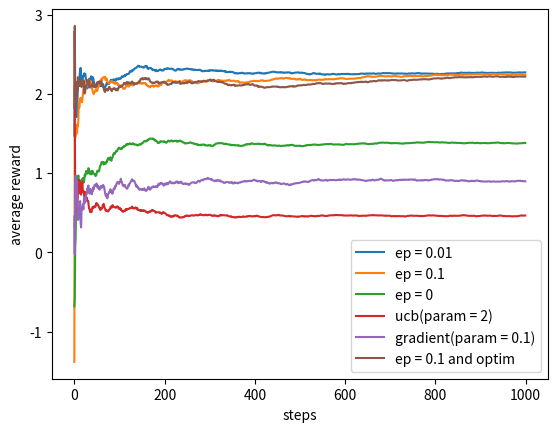

Write the Python code that produced this figure.
import numpy as np
import matplotlib.pyplot as plt


# 单个摇杆
class Arm:
    def __init__(self, reward_avg):
        self.reward_avg = reward_avg

    def give_reward(self):
        # 按照reward预设生成数据
        return np.random.normal(self.reward_avg, 1)


# 生成N个摇杆
def generate_arm_list(arm_num):
    reward_avg = np.random.randn(arm_num) + 1
    return [Arm(re) for re in reward_avg]


# 赌博机
class Bandit:
    def __init__(self, arm_list, strategy, epsilon=0.0, ucb_param=0, gradient_step=0.0, optim=False):
        # 摇杆数
        self.k = len(arm_list)
        # 估计表 可用于不同策略
        self.q_estimate = np.zeros(len(arm_list))
        # 策略
        self.strategy = strategy
        self.epsilon = epsilon
        # 摇杆次数统计
        self.arm_count = np.zeros(len(arm_list))

        # 运行次数
        self.time = 0
        self.total_reward = 0
        self.arms = arm_list
        # ucb系数
        self.ucb_param = ucb_param

        # gradient系数
        self.gradient_step = gradient_step
        exp = np.exp(self.q_estimate)
        self.action_prob = exp / np.sum(exp)
        print("初始prob", self.action_prob)

        # 乐观选项
        if optim:
            self.q_estimate = [i + 5 for i in self.q_estimate]

        # 存下最优解,极端情况可能有多个
        best_arm = [0]
        for i, a in enumerate(self.arms):
            print("arm avg = ", a.reward_avg)
            if i != 0 and a.reward_avg == self.arms[best_arm[0]].reward_avg:
                best_arm.append(i)
            elif a.reward_avg > self.arms[best_arm[0]].reward_avg:
                best_arm = [i]

        print("best arm  = ", best_arm)

        self.init()

    # 赌博机根据行为给出reward
    def give_reward(self, action):
        return self.arms[action].give_reward()

    # 重置
    def init(self):
        self.q_estimate = np.zeros(self.k)
        self.arm_count = np.zeros(self.k)

    # 升级q_estimate
    def single_step(self, action):
        self.arm_count[action] += 1
        current_reward = self.give_reward(action)
        self.total_reward += current_reward

        if self.strategy == 'greedy':
            self.q_estimate[action] += (current_reward - self.q_estimate[action]) / self.arm_count[action]
        elif self.strategy == 'ucb':
            # 分母加了0.1 ^ 4 省的初始值是0
            self.q_estimate[action] += self.ucb_param * np.sqrt(
                np.log(self.time) / (self.arm_count[action] + 0.1 ** 4))

        if self.strategy == 'gradient':
            # 这点注意 梯度更新要同步，先要算概率
            exp = np.exp(self.q_estimate)
            self.action_prob = exp / np.sum(exp)

            print(self.action_prob)

            for i in range(len(self.q_estimate)):
                if i == action:
                    self.q_estimate[action] += self.gradient_step * \
                                               (current_reward - (current_reward + self.total_reward) / self.time) * (
                                                       1 - self.action_prob[action])
                else:
                    self.q_estimate[action] -= self.gradient_step * \
                                               (current_reward - (current_reward + self.total_reward) / self.time) * \
                                               self.action_prob[action]

    def choose_action(self):

        if self.strategy == 'greedy':
            # greedy随机选择
            if np.random.rand() < self.epsilon:
                return np.random.choice(self.k)
            else:
                # greedy贪婪选择
                return np.random.choice(np.where(self.q_estimate == np.max(self.q_estimate))[0])
        # ucb直接选最大的
        if self.strategy == 'ucb':
            return np.random.choice(np.where(self.q_estimate == np.max(self.q_estimate))[0])

        if self.strategy == 'gradient':
            return np.random.choice(np.arange(self.k), p=self.action_prob)


def train(bandit, num_iter, print_every_iter):
    reward_record = np.zeros(num_iter)
    for i in range(num_iter):
        bandit.time += 1
        action = bandit.choose_action()
        bandit.single_step(action)
        if i % print_every_iter == 0:
            print(action, "---", bandit.q_estimate, "--- average_reward =", bandit.total_reward / bandit.time)
        reward_record[i] = bandit.total_reward / bandit.time
    return reward_record


if __name__ == '__main__':
    arm_list = generate_arm_list(10)
    b = Bandit(arm_list, strategy='greedy', epsilon=0.01)
    b2 = Bandit(arm_list, strategy='greedy', epsilon=0.1)
    b3 = Bandit(arm_list, strategy='greedy', epsilon=0)
    b4 = Bandit(arm_list, strategy='ucb', ucb_param=2)
    b5 = Bandit(arm_list, strategy='gradient', gradient_step=0.1)
    b6 = Bandit(arm_list, strategy='greedy', epsilon=0.1, optim=True)

    record = train(b, 1000, 10000)
    record2 = train(b2, 1000, 10000)
    record3 = train(b3, 1000, 10000)
    record4 = train(b4, 1000, 10000)
    record5 = train(b5, 1000, 100)
    record6 = train(b6, 1000, 100)

    plt.plot(record, label='ep = 0.01')
    plt.plot(record2, label='ep = 0.1')
    plt.plot(record3, label='ep = 0')
    plt.plot(record4, label='ucb(param = 2)')
    plt.plot(record5, label='gradient(param = 0.1)')
    plt.plot(record6, label='ep = 0.1 and optim')
    plt.xlabel('steps')
    plt.ylabel('average reward')
    plt.legend()
    plt.show()
